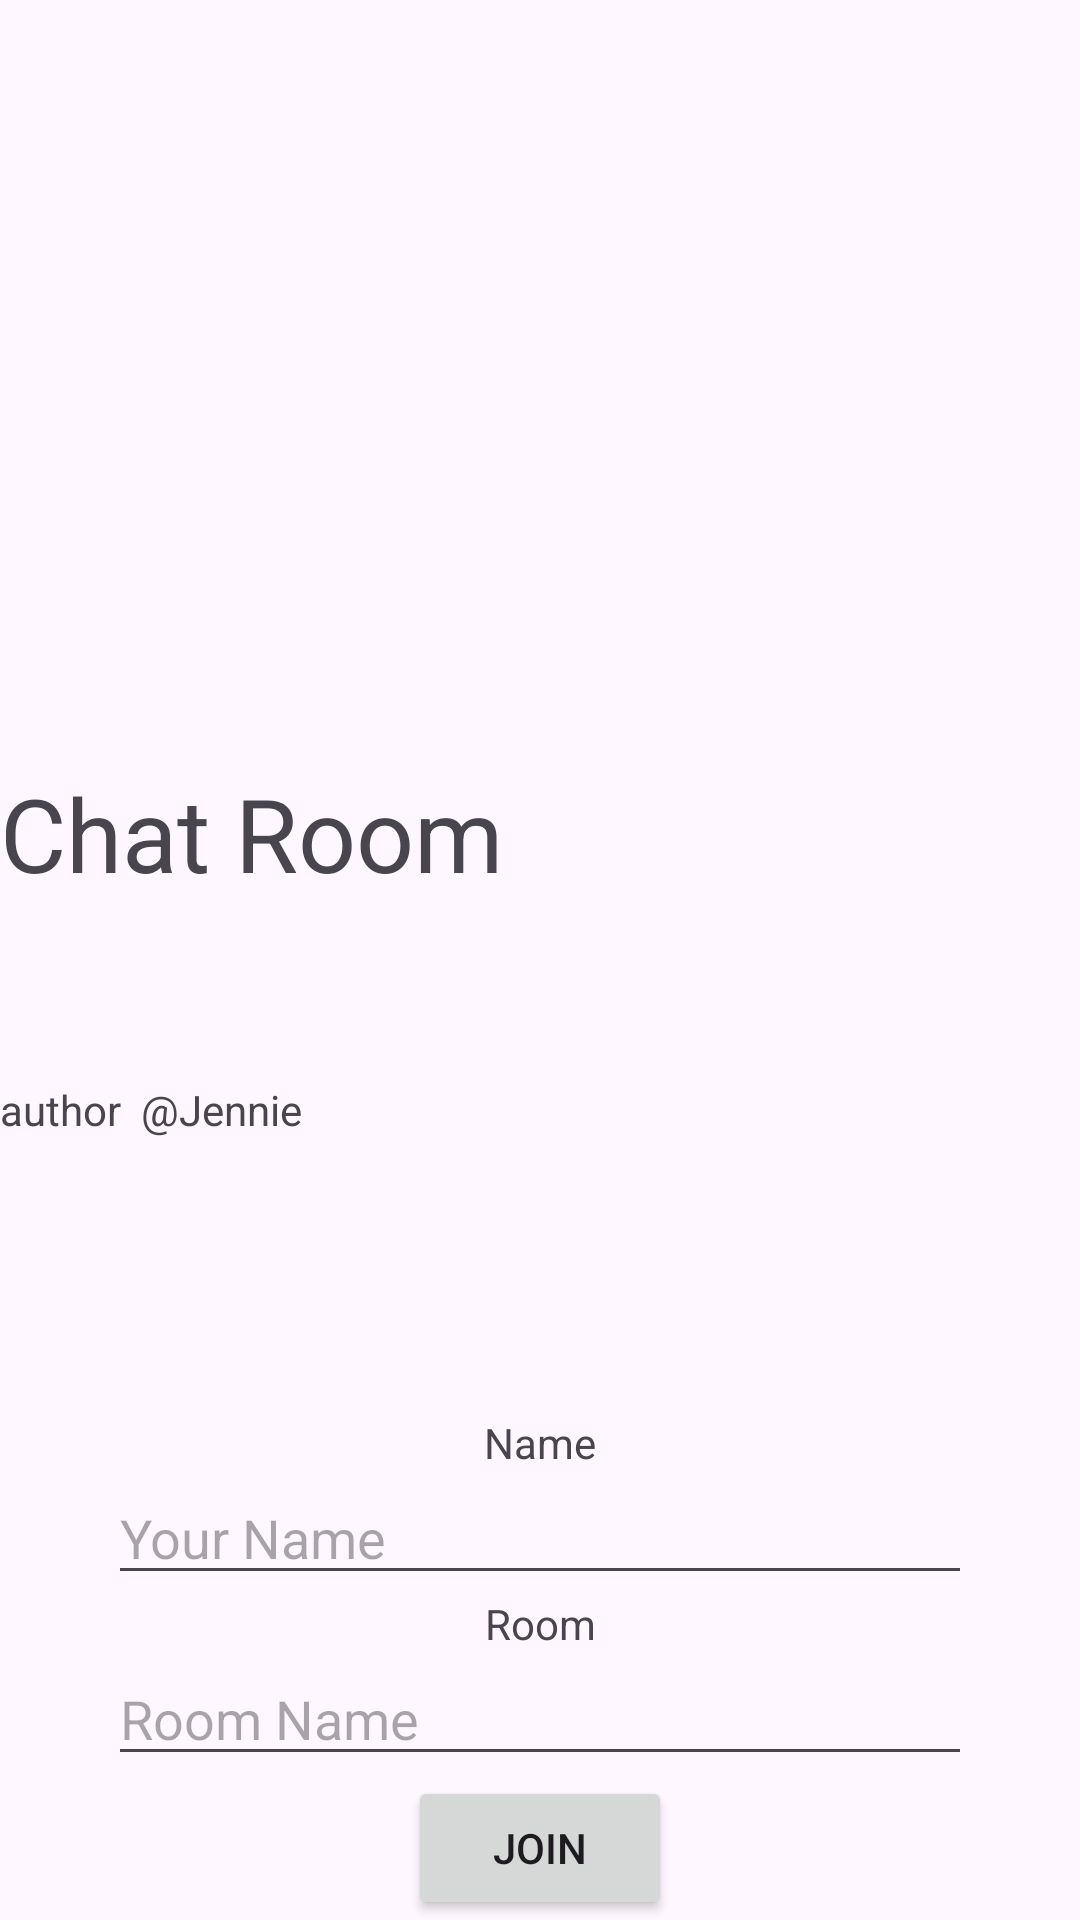

Here is an Android app screen rendered from its layout file. Give the layout XML and the strings, colors and styles it references.
<!-- AndroidManifest.xml: application theme Theme.ChatRoomApplication -->
<!-- res/layout/activity_main.xml -->
<?xml version="1.0" encoding="utf-8"?>
<androidx.constraintlayout.widget.ConstraintLayout xmlns:android="http://schemas.android.com/apk/res/android"
    xmlns:app="http://schemas.android.com/apk/res-auto"
    xmlns:tools="http://schemas.android.com/tools"
    android:layout_width="match_parent"
    android:layout_height="match_parent"
    tools:context=".MainActivity">

    <TextView
        android:id="@+id/textViewName"
        android:layout_width="wrap_content"
        android:layout_height="wrap_content"
        android:text="Name"
        app:layout_constraintBottom_toTopOf="@+id/userName"
        app:layout_constraintEnd_toEndOf="parent"
        app:layout_constraintStart_toStartOf="parent"
        app:layout_constraintTop_toTopOf="parent"
        app:layout_constraintVertical_bias="0.4"
        app:layout_constraintVertical_chainStyle="packed" />

    <EditText
        android:id="@+id/userName"
        android:layout_width="0dp"
        android:layout_height="wrap_content"
        android:ems="10"
        android:hint="Your Name"
        android:inputType="text"
        app:layout_constraintEnd_toEndOf="parent"
        app:layout_constraintStart_toStartOf="parent"
        app:layout_constraintTop_toBottomOf="@+id/textViewName"
        app:layout_constraintWidth_percent="0.8" />

    <TextView
        android:id="@+id/textViewRoom"
        android:layout_width="wrap_content"
        android:layout_height="wrap_content"
        android:text="Room"
        app:layout_constraintTop_toBottomOf="@+id/userName"
        app:layout_constraintEnd_toEndOf="parent"
        app:layout_constraintStart_toStartOf="parent"/>

    <EditText
        android:id="@+id/roomName"
        android:layout_width="0dp"
        android:layout_height="wrap_content"
        android:ems="10"
        android:hint="Room Name"
        android:inputType="text"
        app:layout_constraintTop_toBottomOf="@+id/textViewRoom"
        app:layout_constraintEnd_toEndOf="parent"
        app:layout_constraintStart_toStartOf="parent"
        app:layout_constraintWidth_percent="0.8"/>

    <Button
        android:id="@+id/loginButton"
        android:layout_width="wrap_content"
        android:layout_height="wrap_content"
        android:text="Join"
        app:layout_constraintTop_toBottomOf="@+id/roomName"
        app:layout_constraintEnd_toEndOf="parent"
        app:layout_constraintStart_toStartOf="parent"
        app:layout_constraintBottom_toBottomOf="parent"
        app:layout_constraintVertical_bias="0.1"/>

    <ImageView
        android:id="@+id/imageView"
        android:layout_width="155dp"
        android:layout_height="149dp"
        android:layout_marginBottom="36dp"
        app:layout_constraintBottom_toTopOf="@+id/textView"
        tools:layout_editor_absoluteX="134dp"
        tools:srcCompat="@tools:sample/avatars" />

    <TextView
        android:id="@+id/textView"
        android:layout_width="wrap_content"
        android:layout_height="wrap_content"
        android:layout_marginBottom="60dp"
        android:text="Chat Room"
        android:textAppearance="@style/TextAppearance.AppCompat.Display1"
        app:layout_constraintBottom_toTopOf="@+id/textView2"
        tools:layout_editor_absoluteX="134dp" />

    <TextView
        android:id="@+id/textView2"
        android:layout_width="wrap_content"
        android:layout_height="wrap_content"
        android:layout_marginBottom="92dp"
        android:text="author  @Jennie"
        app:layout_constraintBottom_toTopOf="@+id/textViewName"
        tools:layout_editor_absoluteX="162dp" />

</androidx.constraintlayout.widget.ConstraintLayout>
<!-- resources referenced by this layout -->
<resources>
  <style name="Theme.ChatRoomApplication" parent="Base.Theme.ChatRoomApplication" />
  <style name="Base.Theme.ChatRoomApplication" parent="Theme.Material3.DayNight.NoActionBar">
          
          
      </style>
</resources>
